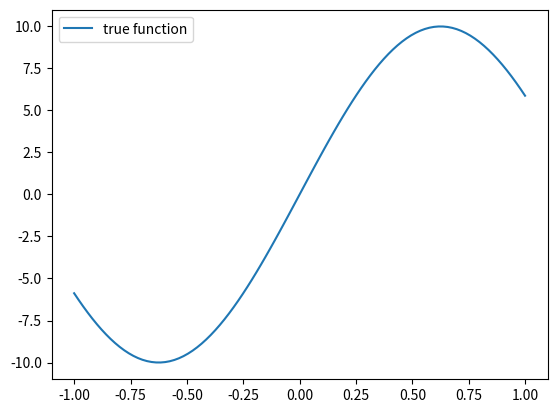

Here is the Python script that generated this plot:
import numpy as np
import matplotlib.pyplot as plt

# 真の関数
def true_function(x):
    return np.sin(np.pi * x * 0.8) * 10

if __name__ == "__main__":
    print(true_function(np.array([0])))

if __name__ == "__main__":
    x = np.linspace(-1, 1, 100)
    y = true_function(x)

    plt.plot(x, y, label="true function")
    plt.legend()
    plt.savefig("ex1.1.png")
    plt.show()
